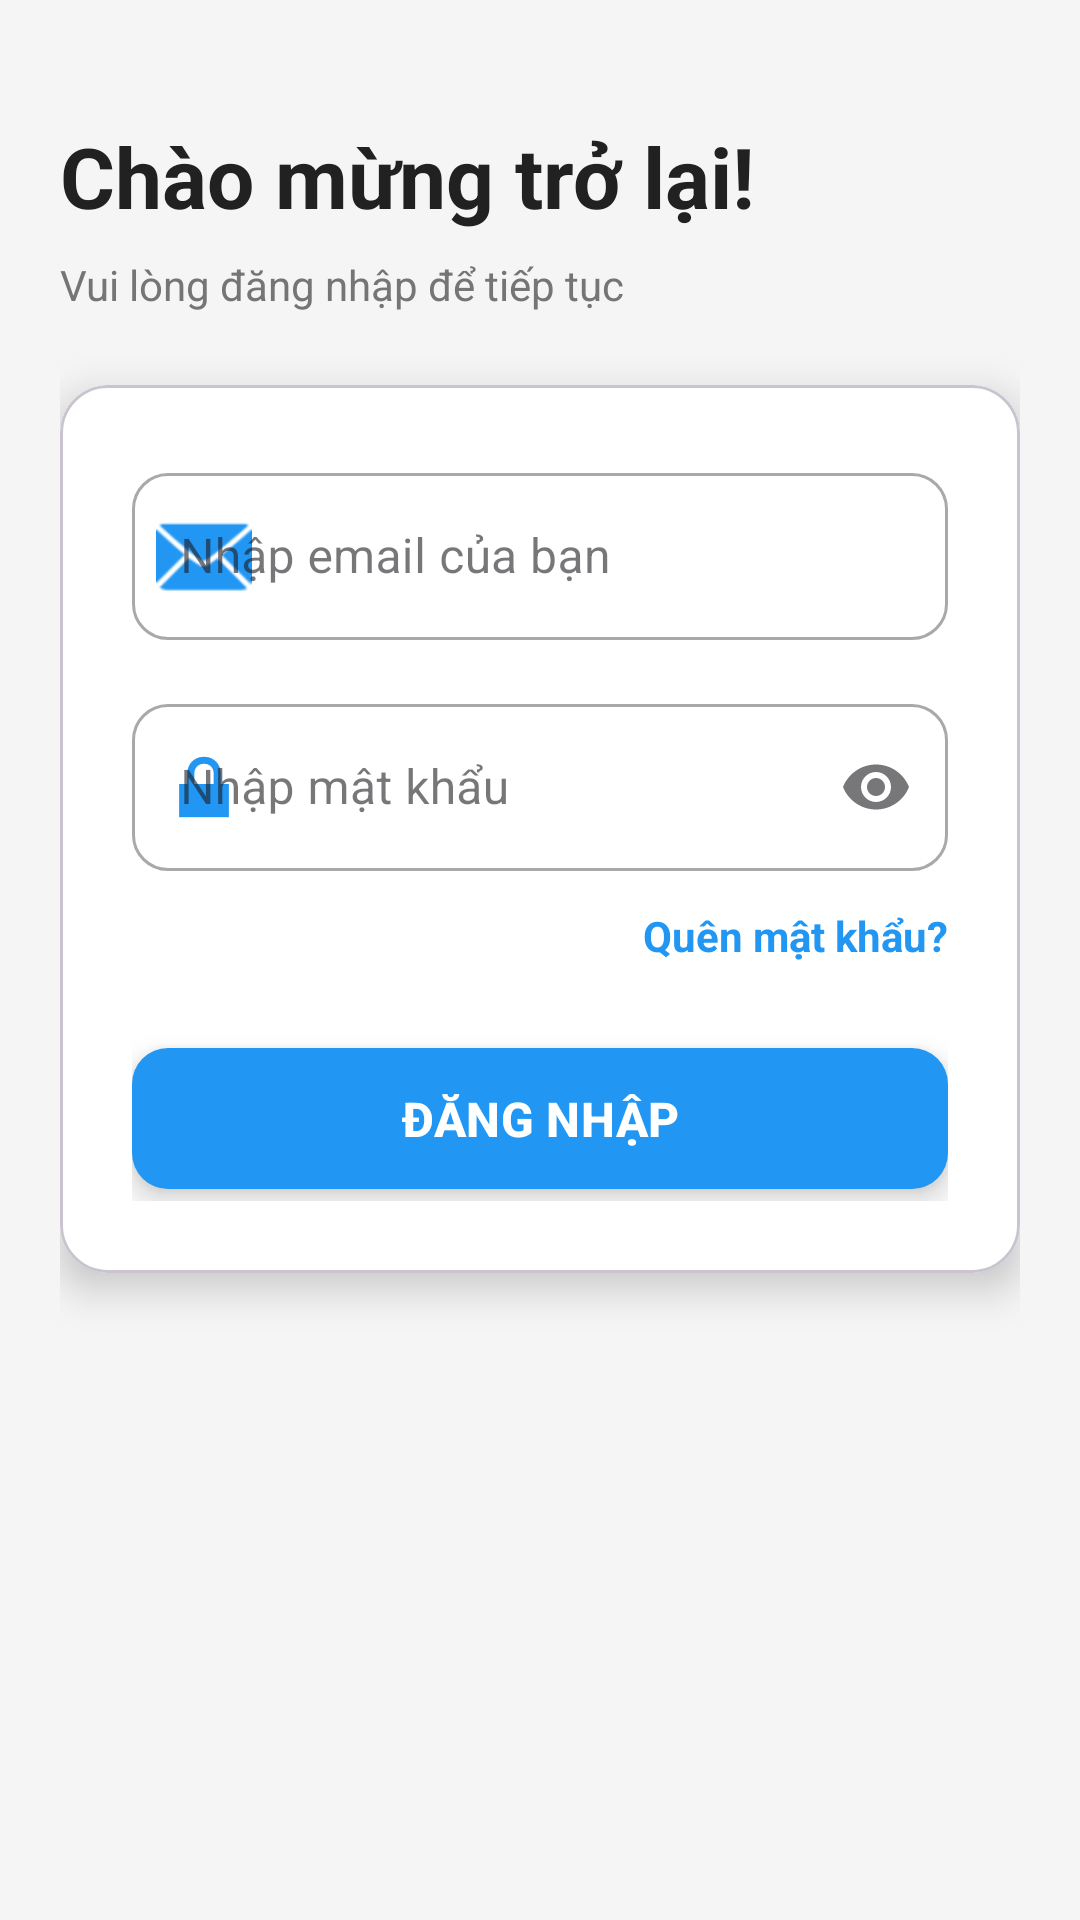

Write the Android layout XML for this screen, with the resource values it uses.
<!-- AndroidManifest.xml: application theme Theme.LexiGo -->
<!-- res/layout/fragment_login.xml -->
<?xml version="1.0" encoding="utf-8"?>
<ScrollView
    xmlns:android="http://schemas.android.com/apk/res/android"
    xmlns:app="http://schemas.android.com/apk/res-auto"
    android:layout_width="match_parent"
    android:layout_height="match_parent"
    android:fillViewport="true"

    android:background="#F5F5F5">

    <LinearLayout
        android:layout_width="match_parent"
        android:layout_height="wrap_content"
        android:orientation="vertical"
        android:paddingTop="40dp"
        android:paddingLeft="20dp"
        android:paddingRight="20dp">

        <TextView
            android:layout_width="wrap_content"
            android:layout_height="wrap_content"
            android:text="@string/welcome_back"
            android:textSize="28sp"
            android:textColor="@color/text_primary"
            android:textStyle="bold"
            android:layout_marginBottom="8dp"/>

        <TextView
            android:layout_width="wrap_content"
            android:layout_height="wrap_content"
            android:text="Vui lòng đăng nhập để tiếp tục"
            android:textSize="14sp"
            android:textColor="@color/text_secondary"
            android:layout_marginBottom="24dp"/>

        <com.google.android.material.card.MaterialCardView
            android:layout_width="match_parent"
            android:layout_height="wrap_content"
            app:cardCornerRadius="16dp"

            app:cardElevation="8dp"
            app:cardBackgroundColor="@android:color/white">

            <LinearLayout
                android:layout_width="match_parent"
                android:layout_height="wrap_content"
                android:orientation="vertical"
                android:padding="24dp">

                <com.google.android.material.textfield.TextInputLayout
                    android:layout_width="match_parent"
                    android:layout_height="wrap_content"
                    android:layout_marginBottom="16dp"
                    android:hint="@string/email_hint"
                    style="@style/Widget.MaterialComponents.TextInputLayout.OutlinedBox"
                    app:startIconDrawable="@android:drawable/ic_dialog_email"
                    app:startIconTint="@color/primary"
                    app:boxCornerRadiusTopStart="12dp"
                    app:boxCornerRadiusTopEnd="12dp"
                    app:boxCornerRadiusBottomStart="12dp"
                    app:boxCornerRadiusBottomEnd="12dp">

                    <com.google.android.material.textfield.TextInputEditText
                        android:id="@+id/etLoginEmail"
                        android:layout_width="match_parent"
                        android:layout_height="wrap_content"
                        android:inputType="textEmailAddress"
                        android:maxLines="1"/>

                </com.google.android.material.textfield.TextInputLayout>

                <com.google.android.material.textfield.TextInputLayout
                    android:layout_width="match_parent"
                    android:layout_height="wrap_content"
                    android:layout_marginBottom="12dp"
                    android:hint="@string/password_hint"
                    style="@style/Widget.MaterialComponents.TextInputLayout.OutlinedBox"
                    app:startIconDrawable="@android:drawable/ic_lock_lock"
                    app:startIconTint="@color/primary"
                    app:endIconMode="password_toggle"
                    app:boxCornerRadiusTopStart="12dp"
                    app:boxCornerRadiusTopEnd="12dp"
                    app:boxCornerRadiusBottomStart="12dp"
                    app:boxCornerRadiusBottomEnd="12dp">

                    <com.google.android.material.textfield.TextInputEditText
                        android:id="@+id/etLoginPassword"
                        android:layout_width="match_parent"
                        android:layout_height="wrap_content"
                        android:inputType="textPassword"
                        android:maxLines="1"/>

                </com.google.android.material.textfield.TextInputLayout>

                <TextView
                    android:id="@+id/tvForgotPassword"
                    android:layout_width="wrap_content"
                    android:layout_height="wrap_content"
                    android:layout_gravity="end"
                    android:text="@string/forgot_password"
                    android:textColor="@color/primary"
                    android:textStyle="bold"
                    android:textSize="14sp"
                    android:layout_marginBottom="24dp"
                    android:clickable="true"
                    android:focusable="true"
                    android:background="?attr/selectableItemBackground"/>

                <com.google.android.material.button.MaterialButton
                    android:id="@+id/btnLogin"
                    android:layout_width="match_parent"
                    android:layout_height="55dp"
                    android:text="@string/login_button"
                    android:textSize="16sp"
                    android:textStyle="bold"
                    app:cornerRadius="12dp"
                    app:backgroundTint="@color/primary"

                    android:elevation="6dp"
                    android:stateListAnimator="@null"/>

            </LinearLayout>

        </com.google.android.material.card.MaterialCardView>

    </LinearLayout>

</ScrollView>
<!-- resources referenced by this layout -->
<resources>
  <color name="primary">#2196F3</color>
  <color name="text_primary">#212121</color>
  <color name="text_secondary">#757575</color>
  <string name="email_hint">Nhập email của bạn</string>
  <string name="forgot_password">Quên mật khẩu?</string>
  <string name="login_button">ĐĂNG NHẬP</string>
  <string name="password_hint">Nhập mật khẩu</string>
  <string name="welcome_back">Chào mừng trở lại!</string>
  <style name="Theme.LexiGo" parent="Base.Theme.LexiGo" />
  <style name="Base.Theme.LexiGo" parent="Theme.Material3.DayNight.NoActionBar">
          
          <item name="colorPrimary">@color/primary</item>
          <item name="colorPrimaryDark">@color/primary_dark</item>
          <item name="colorAccent">@color/accent</item>
  
          
          <item name="android:windowBackground">@color/background</item>
  
          
          <item name="android:textColorPrimary">@color/text_primary</item>
          <item name="android:textColorSecondary">@color/text_secondary</item>
      </style>
  <color name="primary_dark">#1976D2</color>
  <color name="accent">#FF5722</color>
  <color name="background">#F5F5F5</color>
</resources>
